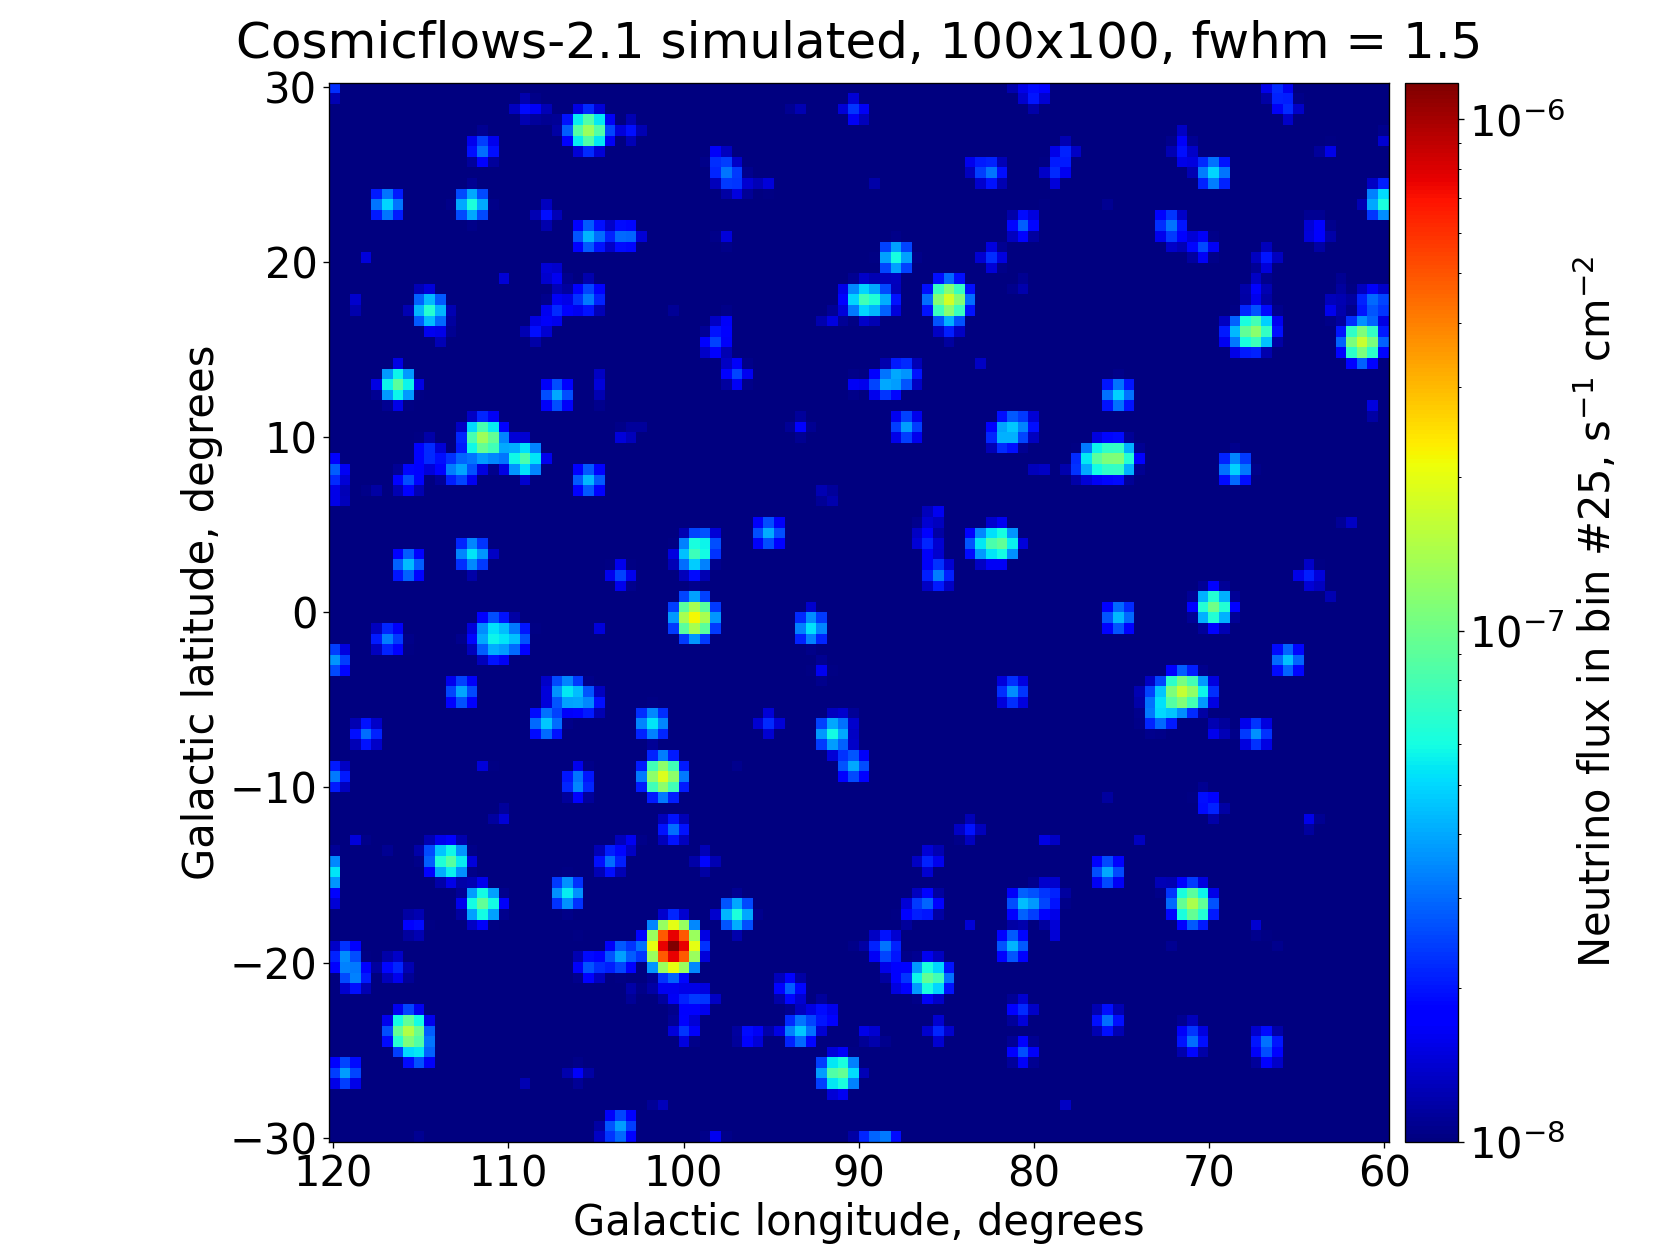

Values plotted in this chart, from the file beside it:
RA, DEC, GLON, GLAT, Z, DIST, MAG, MAG ABS, NEU, BIN 0, BIN 1, BIN 2, BIN 3, BIN 4, BIN 5, BIN 6, BIN 7, BIN 8, BIN 9, BIN 10, BIN 11, BIN 12, BIN 13, BIN 14
345.4, 39.2, 100.8, -18.9, 0.004, 20.75, 9.594, -21.98, 0.0002016, 0.000000008402, 0.00000001339, 0.00000002101, 0.00000003244, 0.00000004931, 0.00000007376, 0.0000001086, 0.0000001574, 0.0000002246, 0.0000003153, 0.0000004358, 0.0000005928, 0.0000007938, 0.000001046, 0.000001357
10.5, 48.07, 121.3, -14.77, 0.004, 20.53, 11.06, -20.49, 0.0000521, 0.000000002171, 0.000000003461, 0.000000005429, 0.000000008383, 0.00000001274, 0.00000001906, 0.00000002807, 0.00000004068, 0.00000005803, 0.00000008148, 0.0000001126, 0.0000001532, 0.0000002051, 0.0000002703, 0.0000003507
329.6, 54.62, 99.54, -0.1916, 0.011, 47.62, 11.43, -21.93, 0.00003613, 0.000000001535, 0.000000002444, 0.000000003832, 0.000000005914, 0.000000008982, 0.00000001343, 0.00000001976, 0.00000002862, 0.0000000408, 0.00000005726, 0.00000007909, 0.0000001075, 0.0000001439, 0.0000001895, 0.0000002457
339.6, 47.59, 100.9, -9.51, 0.011, 49.69, 11.56, -21.89, 0.00003195, 0.000000001357, 0.000000002161, 0.000000003388, 0.000000005229, 0.000000007942, 0.00000001187, 0.00000001747, 0.00000002531, 0.00000003608, 0.00000005063, 0.00000006993, 0.00000009506, 0.0000001272, 0.0000001675, 0.0000002172
262, 31.65, 55.39, 30.59, 0.011, 50.65, 11.57, -21.93, 0.00003184, 0.000000001352, 0.000000002154, 0.000000003377, 0.000000005212, 0.000000007916, 0.00000001184, 0.00000001742, 0.00000002523, 0.00000003596, 0.00000005046, 0.0000000697, 0.00000009476, 0.0000001268, 0.000000167, 0.0000002165
289.4, 54.04, 85.1, 18.02, 0.023, 99.16, 11.58, -23.35, 0.00002996, 0.000000001314, 0.000000002091, 0.000000003274, 0.000000005047, 0.000000007658, 0.00000001144, 0.00000001681, 0.00000002433, 0.00000003464, 0.00000004856, 0.000000067, 0.00000009099, 0.0000001216, 0.00000016, 0.0000002072
341.2, 23.06, 88.59, -31.25, 0.017, 74.85, 11.65, -22.69, 0.00002894, 0.000000001249, 0.000000001989, 0.000000003116, 0.000000004806, 0.000000007296, 0.0000000109, 0.00000001603, 0.00000002321, 0.00000003307, 0.00000004639, 0.00000006403, 0.00000008701, 0.0000001164, 0.0000001532, 0.0000001985
280.9, 31.78, 61.14, 15.41, 0.005, 24.74, 11.7, -20.25, 0.00002876, 0.000000001202, 0.000000001916, 0.000000003005, 0.00000000464, 0.000000007051, 0.00000001055, 0.00000001553, 0.0000000225, 0.0000000321, 0.00000004507, 0.00000006228, 0.00000008472, 0.0000001134, 0.0000001495, 0.0000001939
307.3, 31.18, 71.53, -4.496, 0.029, 126.4, 11.67, -23.78, 0.000027, 0.000000001203, 0.000000001913, 0.000000002994, 0.000000004613, 0.000000006995, 0.00000001044, 0.00000001534, 0.00000002218, 0.00000003158, 0.00000004424, 0.000000061, 0.0000000828, 0.0000001106, 0.0000001455, 0.0000001883
269.8, 29.94, 55.73, 23.71, 0.009, 38.73, 11.86, -21.06, 0.00002452, 0.000000001036, 0.00000000165, 0.000000002588, 0.000000003994, 0.000000006067, 0.000000009073, 0.00000001335, 0.00000001934, 0.00000002758, 0.00000003871, 0.00000005348, 0.00000007272, 0.00000009732, 0.0000001282, 0.0000001662
4.316, 38.37, 115.6, -24.02, 0.009, 39.72, 11.87, -21.1, 0.0000242, 0.000000001022, 0.000000001629, 0.000000002554, 0.000000003942, 0.000000005988, 0.000000008954, 0.00000001318, 0.00000001909, 0.00000002722, 0.00000003821, 0.00000005278, 0.00000007177, 0.00000009605, 0.0000001265, 0.0000001641
317.7, 23.52, 71.22, -16.53, 0.033, 141.2, 11.85, -23.83, 0.00002261, 0.000000001018, 0.000000001618, 0.000000002532, 0.0000000039, 0.000000005912, 0.000000008821, 0.00000001295, 0.00000001873, 0.00000002665, 0.00000003732, 0.00000005144, 0.0000000698, 0.00000009322, 0.0000001225, 0.0000001585
277.9, 74.57, 105.6, 27.38, 0.004, 19.68, 11.99, -19.48, 0.00002227, 0.0000000009282, 0.000000001479, 0.000000002321, 0.000000003584, 0.000000005447, 0.000000008148, 0.000000012, 0.00000001739, 0.00000002481, 0.00000003483, 0.00000004814, 0.00000006549, 0.00000008768, 0.0000001156, 0.0000001499
338, 69.83, 111.4, 10.15, 0.011, 48.52, 12.04, -21.36, 0.00002055, 0.000000000873, 0.000000001391, 0.00000000218, 0.000000003364, 0.00000000511, 0.000000007639, 0.00000001124, 0.00000001628, 0.00000002321, 0.00000003257, 0.00000004499, 0.00000006117, 0.00000008185, 0.0000001078, 0.0000001398
329.9, 10.77, 69.38, -33.71, 0.027, 118, 12.06, -23.25, 0.00001907, 0.0000000008451, 0.000000001344, 0.000000002104, 0.000000003243, 0.000000004918, 0.000000007343, 0.00000001079, 0.00000001561, 0.00000002222, 0.00000003113, 0.00000004294, 0.00000005829, 0.00000007789, 0.0000001024, 0.0000001326
283.1, 37.35, 67.18, 15.92, 0.015, 64.97, 12.18, -21.85, 0.00001776, 0.0000000007623, 0.000000001214, 0.000000001902, 0.000000002935, 0.000000004456, 0.000000006659, 0.000000009796, 0.00000001418, 0.00000002021, 0.00000002835, 0.00000003915, 0.0000000532, 0.00000007117, 0.0000000937, 0.0000001214
301.3, 32.56, 69.83, 0.483, 0.016, 68.73, 12.21, -21.94, 0.00001725, 0.0000000007426, 0.000000001182, 0.000000001853, 0.000000002858, 0.000000004339, 0.000000006484, 0.000000009537, 0.00000001381, 0.00000001968, 0.0000000276, 0.0000000381, 0.00000005177, 0.00000006925, 0.00000009117, 0.0000001181
295.8, 41.52, 75.33, 8.811, 0.014, 63.68, 12.24, -21.75, 0.00001688, 0.0000000007228, 0.000000001151, 0.000000001804, 0.000000002783, 0.000000004226, 0.000000006317, 0.000000009293, 0.00000001346, 0.00000001918, 0.00000002691, 0.00000003715, 0.00000005049, 0.00000006755, 0.00000008894, 0.0000001153
349.1, 27.29, 98.22, -30.98, 0.022, 94.42, 12.29, -22.54, 0.00001566, 0.000000000685, 0.00000000109, 0.000000001707, 0.000000002632, 0.000000003994, 0.000000005965, 0.000000008769, 0.00000001269, 0.00000001807, 0.00000002534, 0.00000003496, 0.00000004748, 0.00000006347, 0.00000008352, 0.0000001082
12.05, 58.73, 122.5, -4.134, 0.021, 90.26, 12.3, -22.44, 0.00001565, 0.0000000006825, 0.000000001086, 0.000000001701, 0.000000002623, 0.000000003981, 0.000000005946, 0.000000008742, 0.00000001265, 0.00000001802, 0.00000002526, 0.00000003486, 0.00000004735, 0.00000006331, 0.00000008331, 0.0000001079
357.6, 44.83, 111.7, -16.71, 0.021, 91.1, 12.3, -22.45, 0.00001563, 0.0000000006817, 0.000000001085, 0.000000001699, 0.00000000262, 0.000000003976, 0.000000005939, 0.000000008732, 0.00000001264, 0.000000018, 0.00000002523, 0.00000003482, 0.0000000473, 0.00000006323, 0.00000008321, 0.0000001078
347.5, 74.25, 116.1, 12.75, 0.017, 73.59, 12.34, -21.96, 0.00001523, 0.0000000006575, 0.000000001047, 0.00000000164, 0.00000000253, 0.00000000384, 0.000000005739, 0.00000000844, 0.00000001222, 0.00000001741, 0.00000002442, 0.00000003371, 0.0000000458, 0.00000006125, 0.00000008063, 0.0000001045
306.4, 44.21, 81.73, 3.647, 0.019, 82.42, 12.38, -22.16, 0.00001455, 0.0000000006313, 0.000000001005, 0.000000001574, 0.000000002428, 0.000000003685, 0.000000005505, 0.000000008095, 0.00000001172, 0.00000001669, 0.0000000234, 0.0000000323, 0.00000004388, 0.00000005868, 0.00000007723, 0.0000001001
359, 47.8, 113.4, -14.05, 0.034, 147.9, 12.33, -23.45, 0.00001445, 0.0000000006525, 0.000000001037, 0.000000001623, 0.000000002499, 0.000000003788, 0.000000005652, 0.0000000083, 0.000000012, 0.00000001707, 0.0000000239, 0.00000003295, 0.0000000447, 0.00000005969, 0.00000007846, 0.0000001015
341.2, 18.09, 85.18, -35.32, 0.021, 92.42, 12.45, -22.34, 0.0000136, 0.0000000005933, 0.0000000009442, 0.000000001479, 0.00000000228, 0.00000000346, 0.000000005169, 0.000000007599, 0.000000011, 0.00000001566, 0.00000002196, 0.0000000303, 0.00000004116, 0.00000005503, 0.00000007242, 0.0000000938
20.38, 84.6, 123.7, 21.78, 0.025, 109.2, 12.46, -22.68, 0.00001331, 0.0000000005868, 0.0000000009336, 0.000000001462, 0.000000002253, 0.000000003418, 0.000000005103, 0.0000000075, 0.00000001085, 0.00000001545, 0.00000002165, 0.00000002987, 0.00000004055, 0.0000000542, 0.0000000713, 0.00000009231
332.4, 29.83, 85.81, -21.14, 0.016, 72.52, 12.51, -21.75, 0.00001307, 0.0000000005625, 0.0000000008956, 0.000000001403, 0.000000002165, 0.000000003287, 0.000000004912, 0.000000007224, 0.00000001046, 0.0000000149, 0.00000002091, 0.00000002886, 0.00000003922, 0.00000005246, 0.00000006906, 0.00000008949
334.5, 67.7, 109.1, 9.035, 0.02, 89.09, 12.56, -22.14, 0.0000123, 0.0000000005352, 0.0000000008518, 0.000000001334, 0.000000002057, 0.000000003123, 0.000000004665, 0.000000006858, 0.000000009926, 0.00000001414, 0.00000001983, 0.00000002736, 0.00000003717, 0.00000004969, 0.0000000654, 0.00000008471
296.7, 42.44, 76.49, 8.643, 0.025, 107.3, 12.57, -22.53, 0.00001201, 0.0000000005295, 0.0000000008423, 0.000000001319, 0.000000002033, 0.000000003084, 0.000000004604, 0.000000006767, 0.000000009789, 0.00000001394, 0.00000001954, 0.00000002695, 0.00000003659, 0.0000000489, 0.00000006433, 0.00000008329
292.2, 58.12, 89.69, 18.09, 0.045, 194.1, 12.5, -23.85, 0.00001187, 0.0000000005513, 0.0000000008754, 0.000000001368, 0.000000002105, 0.000000003188, 0.000000004752, 0.000000006972, 0.00000001007, 0.00000001431, 0.00000002002, 0.00000002757, 0.00000003737, 0.00000004985, 0.00000006546, 0.00000008461
350.9, 25.56, 99.14, -33.22, 0.019, 84.66, 12.62, -21.98, 0.0000117, 0.0000000005079, 0.0000000008083, 0.000000001266, 0.000000001953, 0.000000002964, 0.000000004428, 0.000000006512, 0.000000009425, 0.00000001343, 0.00000001883, 0.00000002599, 0.0000000353, 0.00000004721, 0.00000006213, 0.00000008049
333.1, 77.79, 114.8, 17.52, 0.015, 67.67, 12.69, -21.43, 0.0000112, 0.0000000004808, 0.0000000007655, 0.0000000012, 0.000000001851, 0.00000000281, 0.0000000042, 0.000000006178, 0.000000008945, 0.00000001275, 0.00000001788, 0.00000002469, 0.00000003355, 0.00000004488, 0.00000005909, 0.00000007658
0.8355, 29.06, 110.4, -32.64, 0.022, 93.79, 12.69, -22.13, 0.00001089, 0.0000000004762, 0.0000000007577, 0.000000001187, 0.00000000183, 0.000000002776, 0.000000004146, 0.000000006096, 0.00000000882, 0.00000001256, 0.00000001761, 0.0000000243, 0.000000033, 0.00000004412, 0.00000005805, 0.00000007519
317.1, 2.907, 52.98, -28.49, 0.014, 62, 12.73, -21.2, 0.0000108, 0.0000000004626, 0.0000000007366, 0.000000001155, 0.000000001781, 0.000000002705, 0.000000004042, 0.000000005947, 0.000000008611, 0.00000001227, 0.00000001722, 0.00000002378, 0.00000003231, 0.00000004323, 0.00000005692, 0.00000007377
301.3, 79.77, 112.3, 23.5, 0.042, 181.9, 12.64, -23.57, 0.00001049, 0.0000000004835, 0.0000000007681, 0.000000001201, 0.000000001848, 0.000000002799, 0.000000004174, 0.000000006125, 0.000000008847, 0.00000001258, 0.0000000176, 0.00000002424, 0.00000003287, 0.00000004386, 0.00000005761, 0.00000007449
340.1, 38.89, 96.73, -17.22, 0.034, 145.3, 12.67, -23.07, 0.00001052, 0.0000000004748, 0.0000000007547, 0.000000001181, 0.000000001818, 0.000000002756, 0.000000004112, 0.000000006039, 0.000000008729, 0.00000001242, 0.00000001739, 0.00000002397, 0.00000003252, 0.00000004343, 0.00000005709, 0.00000007385
287.3, 57.43, 88.02, 20.31, 0.02, 85.91, 12.77, -21.86, 0.00001016, 0.0000000004419, 0.0000000007033, 0.000000001102, 0.000000001699, 0.000000002578, 0.000000003851, 0.000000005663, 0.000000008196, 0.00000001167, 0.00000001637, 0.00000002259, 0.00000003069, 0.00000004103, 0.000000054, 0.00000006995
325.3, 57.3, 99.4, 3.396, 0.022, 95.41, 12.77, -22.08, 0.00001006, 0.0000000004401, 0.0000000007003, 0.000000001097, 0.000000001691, 0.000000002566, 0.000000003832, 0.000000005634, 0.000000008152, 0.00000001161, 0.00000001628, 0.00000002246, 0.0000000305, 0.00000004077, 0.00000005365, 0.00000006949
338.5, 19.23, 83.48, -32.9, 0.027, 116, 12.76, -22.51, 0.00001002, 0.000000000444, 0.0000000007061, 0.000000001105, 0.000000001703, 0.000000002584, 0.000000003857, 0.000000005668, 0.000000008198, 0.00000001167, 0.00000001635, 0.00000002256, 0.00000003062, 0.00000004092, 0.00000005381, 0.00000006966
17.74, 35.73, 127.4, -26.98, 0.025, 109.9, 12.79, -22.36, 0.000009778, 0.0000000004311, 0.0000000006858, 0.000000001074, 0.000000001655, 0.000000002511, 0.000000003749, 0.00000000551, 0.00000000797, 0.00000001135, 0.00000001591, 0.00000002194, 0.00000002979, 0.00000003981, 0.00000005237, 0.00000006781
326.8, 44.19, 91.55, -7.159, 0.018, 77.99, 12.83, -21.59, 0.000009667, 0.0000000004183, 0.0000000006659, 0.000000001043, 0.000000001609, 0.000000002443, 0.000000003649, 0.000000005367, 0.000000007768, 0.00000001107, 0.00000001552, 0.00000002143, 0.00000002911, 0.00000003893, 0.00000005124, 0.00000006638
16.43, 60.4, 124.7, -2.428, 0.013, 56.14, 12.88, -20.84, 0.000009429, 0.0000000004026, 0.0000000006412, 0.000000001005, 0.000000001551, 0.000000002355, 0.00000000352, 0.000000005179, 0.0000000075, 0.00000001069, 0.000000015, 0.00000002071, 0.00000002815, 0.00000003767, 0.0000000496, 0.00000006429
347.5, 63.87, 112, 3.171, 0.019, 82.73, 12.92, -21.63, 0.000008906, 0.0000000003865, 0.0000000006151, 0.0000000009637, 0.000000001486, 0.000000002256, 0.00000000337, 0.000000004955, 0.000000007172, 0.00000001022, 0.00000001433, 0.00000001977, 0.00000002686, 0.00000003592, 0.00000004728, 0.00000006125
15.12, 54.17, 124.3, -8.676, 0.034, 146.1, 12.88, -22.87, 0.000008713, 0.0000000003934, 0.0000000006253, 0.0000000009783, 0.000000001507, 0.000000002284, 0.000000003407, 0.000000005003, 0.000000007232, 0.00000001029, 0.00000001441, 0.00000001986, 0.00000002695, 0.00000003598, 0.0000000473, 0.00000006119
338.3, 50.78, 101.8, -6.316, 0.026, 113.6, 12.91, -22.31, 0.000008719, 0.0000000003854, 0.0000000006131, 0.0000000009599, 0.000000001479, 0.000000002244, 0.00000000335, 0.000000004923, 0.000000007122, 0.00000001014, 0.00000001421, 0.0000000196, 0.00000002661, 0.00000003556, 0.00000004677, 0.00000006055
350.6, 43.81, 106.4, -16.19, 0.011, 48.87, 12.97, -20.45, 0.000008755, 0.0000000003718, 0.0000000005922, 0.0000000009285, 0.000000001433, 0.000000002176, 0.000000003254, 0.000000004788, 0.000000006935, 0.000000009887, 0.00000001387, 0.00000001916, 0.00000002605, 0.00000003486, 0.00000004591, 0.00000005952
321.8, 49.46, 92.57, -0.989, 0.019, 84.53, 12.95, -21.65, 0.000008647, 0.0000000003752, 0.0000000005972, 0.0000000009356, 0.000000001443, 0.00000000219, 0.000000003272, 0.000000004811, 0.000000006963, 0.00000000992, 0.00000001391, 0.0000000192, 0.00000002608, 0.00000003488, 0.0000000459, 0.00000005947
344.1, 54.6, 106.7, -4.599, 0.024, 104.4, 12.96, -22.08, 0.00000842, 0.0000000003702, 0.000000000589, 0.0000000009224, 0.000000001422, 0.000000002157, 0.000000003221, 0.000000004734, 0.000000006849, 0.000000009754, 0.00000001367, 0.00000001886, 0.00000002561, 0.00000003423, 0.00000004503, 0.00000005831
316.8, 83.54, 117.1, 23.41, 0.044, 190.1, 12.89, -23.41, 0.000008297, 0.0000000003845, 0.0000000006106, 0.0000000009545, 0.000000001469, 0.000000002224, 0.000000003316, 0.000000004865, 0.000000007025, 0.000000009987, 0.00000001397, 0.00000001924, 0.00000002608, 0.0000000348, 0.0000000457, 0.00000005908
271.7, 33.49, 59.97, 23.28, 0.044, 186.9, 12.89, -23.37, 0.000008275, 0.0000000003834, 0.000000000609, 0.0000000009519, 0.000000001465, 0.000000002218, 0.000000003307, 0.000000004852, 0.000000007007, 0.00000000996, 0.00000001394, 0.00000001919, 0.00000002601, 0.00000003471, 0.00000004558, 0.00000005892
291.6, 42.74, 75, 12.1, 0.016, 72.46, 13.02, -21.24, 0.000008165, 0.0000000003515, 0.0000000005596, 0.0000000008769, 0.000000001353, 0.000000002053, 0.000000003069, 0.000000004514, 0.000000006535, 0.000000009312, 0.00000001306, 0.00000001803, 0.0000000245, 0.00000003277, 0.00000004315, 0.00000005591
272.9, 42.41, 69.63, 24.92, 0.034, 146.9, 12.97, -22.79, 0.000007969, 0.0000000003598, 0.0000000005719, 0.0000000008948, 0.000000001378, 0.000000002089, 0.000000003116, 0.000000004576, 0.000000006615, 0.000000009411, 0.00000001318, 0.00000001817, 0.00000002465, 0.00000003291, 0.00000004326, 0.00000005597
340.1, 28.06, 90.71, -26.5, 0.026, 111.4, 13.01, -22.17, 0.000007935, 0.0000000003508, 0.000000000558, 0.0000000008736, 0.000000001346, 0.000000002042, 0.000000003049, 0.000000004481, 0.000000006482, 0.000000009228, 0.00000001293, 0.00000001784, 0.00000002422, 0.00000003236, 0.00000004257, 0.00000005511
322.1, 1.633, 54.97, -33.33, 0.017, 73.51, 13.05, -21.24, 0.000007925, 0.000000000342, 0.0000000005445, 0.0000000008532, 0.000000001316, 0.000000001998, 0.000000002985, 0.00000000439, 0.000000006355, 0.000000009056, 0.0000000127, 0.00000001753, 0.00000002382, 0.00000003186, 0.00000004194, 0.00000005434
347.7, 53.38, 108.1, -6.571, 0.012, 53.3, 13.09, -20.52, 0.000007828, 0.0000000003334, 0.000000000531, 0.0000000008324, 0.000000001284, 0.000000001951, 0.000000002916, 0.000000004291, 0.000000006214, 0.000000008858, 0.00000001243, 0.00000001717, 0.00000002333, 0.00000003122, 0.00000004112, 0.0000000533
177.7, 85.38, 124.4, 31.58, 0.039, 166.7, 12.99, -23.04, 0.000007722, 0.0000000003532, 0.0000000005612, 0.0000000008777, 0.000000001351, 0.000000002047, 0.000000003053, 0.000000004481, 0.000000006474, 0.000000009207, 0.00000001289, 0.00000001776, 0.00000002408, 0.00000003214, 0.00000004223, 0.00000005461
292.4, 35.3, 68.5, 8.259, 0.025, 107.3, 13.06, -22.04, 0.000007647, 0.0000000003371, 0.0000000005363, 0.0000000008398, 0.000000001294, 0.000000001964, 0.000000002932, 0.000000004309, 0.000000006233, 0.000000008875, 0.00000001244, 0.00000001716, 0.0000000233, 0.00000003114, 0.00000004096, 0.00000005303
301.8, 26.98, 65.37, -2.903, 0.026, 112.8, 13.05, -22.15, 0.000007637, 0.0000000003376, 0.000000000537, 0.0000000008408, 0.000000001296, 0.000000001965, 0.000000002934, 0.000000004312, 0.000000006238, 0.000000008881, 0.00000001245, 0.00000001717, 0.00000002331, 0.00000003115, 0.00000004097, 0.00000005304
356.1, 64.44, 115.8, 2.502, 0.02, 87.43, 13.11, -21.56, 0.00000745, 0.0000000003241, 0.0000000005159, 0.0000000008081, 0.000000001246, 0.000000001891, 0.000000002825, 0.000000004154, 0.000000006012, 0.000000008564, 0.00000001201, 0.00000001657, 0.00000002251, 0.0000000301, 0.00000003961, 0.00000005131
309.1, 31.33, 72.59, -5.696, 0.021, 90.46, 13.12, -21.62, 0.000007336, 0.00000000032, 0.0000000005093, 0.0000000007977, 0.00000000123, 0.000000001866, 0.000000002788, 0.000000004099, 0.000000005932, 0.000000008449, 0.00000001185, 0.00000001635, 0.0000000222, 0.00000002968, 0.00000003906, 0.00000005059
... 926 more rows
